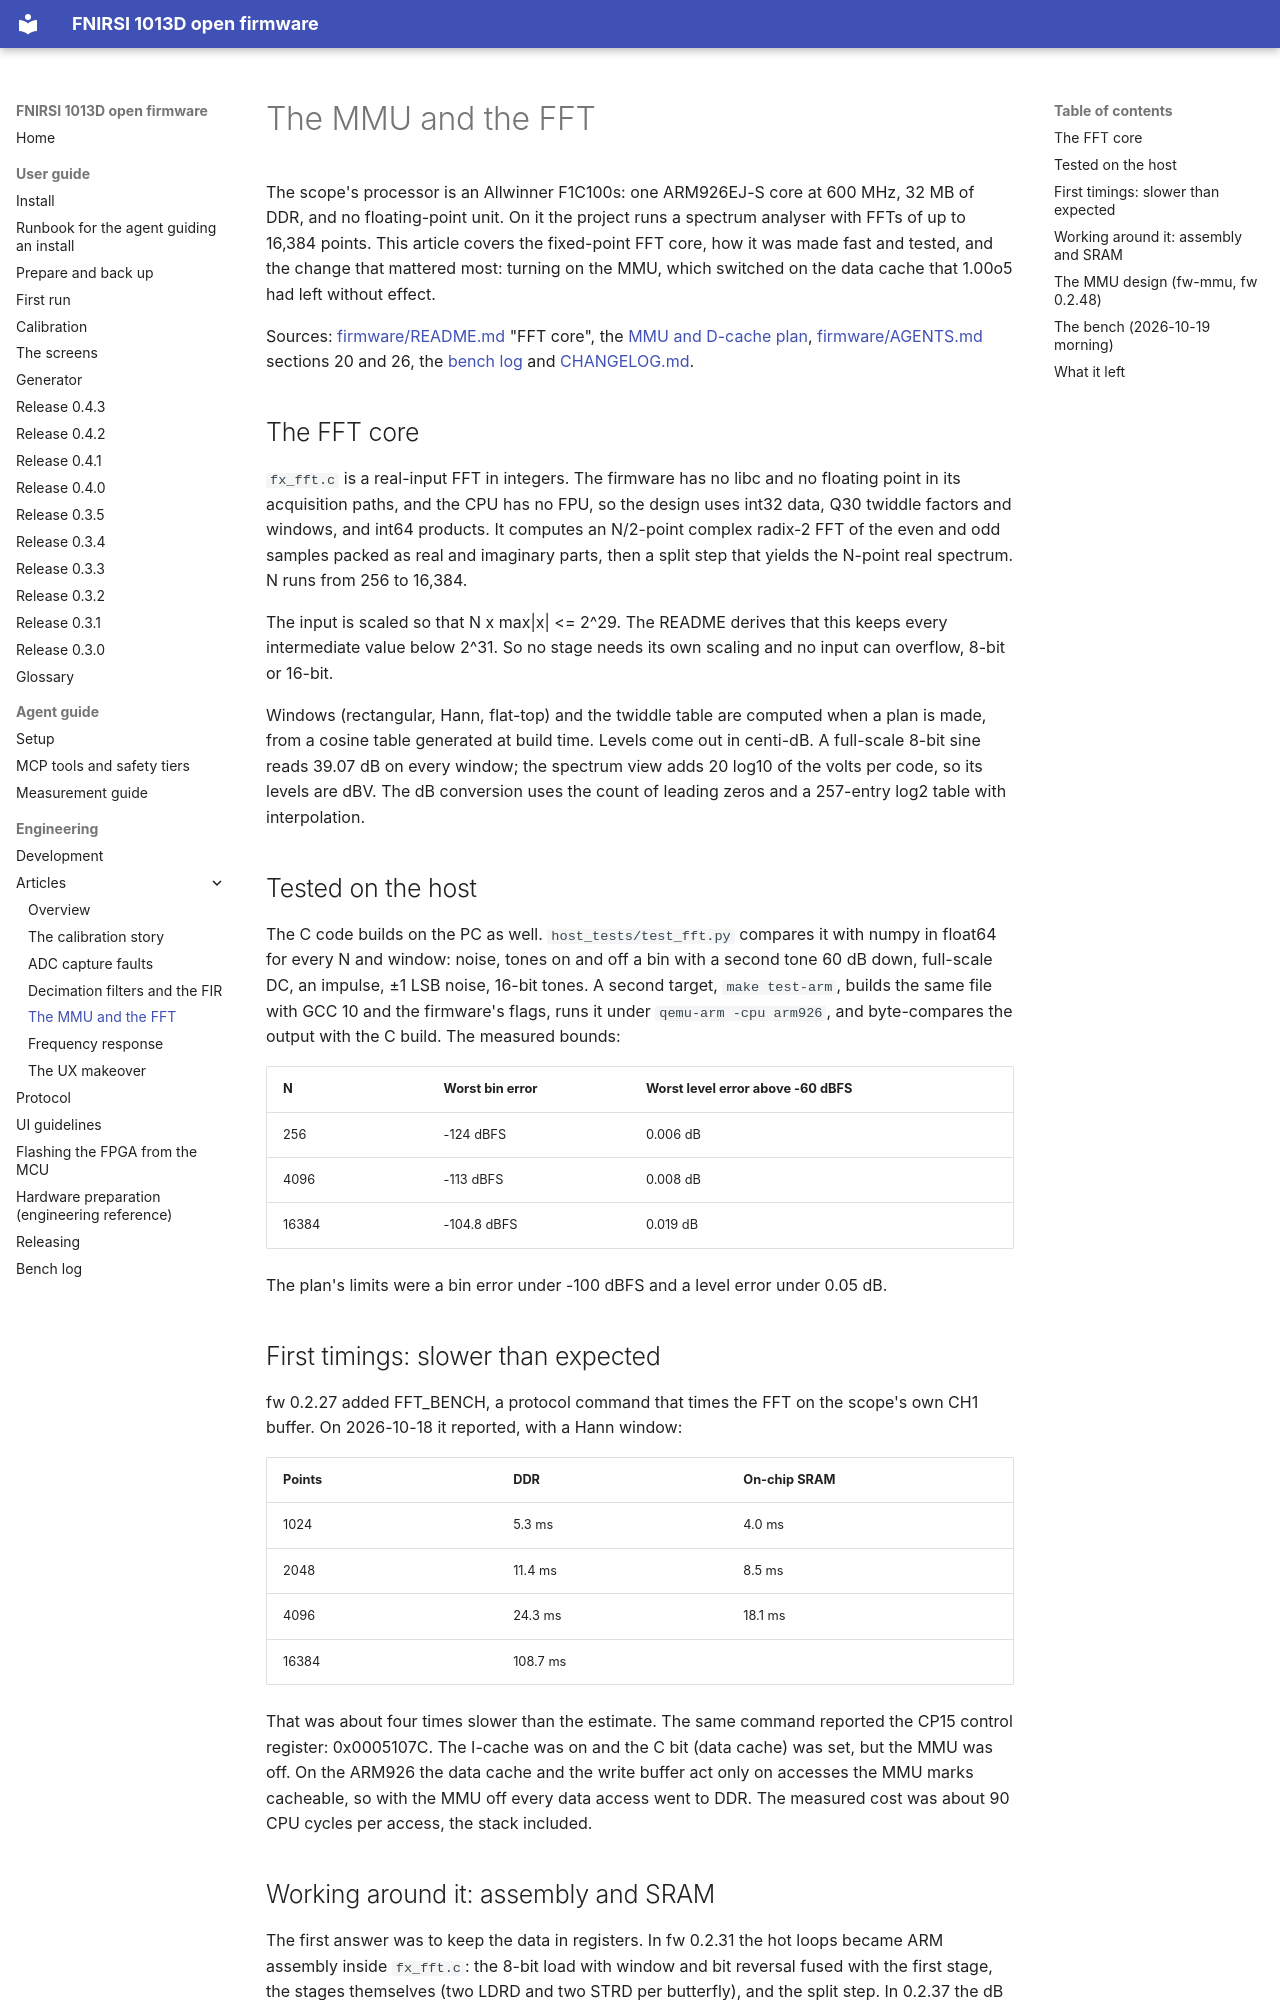

repository: mikljohansson/fnirsi-1013d-mcp · page: articles/mmu-fft/index.html · generator: mkdocs

# The MMU and the FFT

The scope's processor is an Allwinner F1C100s: one ARM926EJ-S core at 600 MHz, 32 MB of DDR, and no floating-point
unit. On it the project runs a spectrum analyser with FFTs of up to 16,384 points. This article covers the
fixed-point FFT core, how it was made fast and tested, and the change that mattered most: turning on the MMU, which
switched on the data cache that 1.00o5 had left without effect.

Sources: [firmware/README.md](../../firmware/README.md) "FFT core", the [MMU and D-cache plan](../plans/mmu-dcache.md),
[firmware/AGENTS.md](../../firmware/AGENTS.md) sections 20 and 26, the [bench log](../hardware-status.md) and
[CHANGELOG.md](../../CHANGELOG.md).

## The FFT core

`fx_fft.c` is a real-input FFT in integers. The firmware has no libc and no floating point in its acquisition paths,
and the CPU has no FPU, so the design uses int32 data, Q30 twiddle factors and windows, and int64 products. It computes
an N/2-point complex radix-2 FFT of the even and odd samples packed as real and imaginary parts, then a split step that
yields the N-point real spectrum. N runs from 256 to 16,384.

The input is scaled so that N x max|x| <= 2^29. The README derives that this keeps every intermediate value below
2^31. So no stage needs its own scaling and no input can overflow, 8-bit or 16-bit.

Windows (rectangular, Hann, flat-top) and the twiddle table are computed when a plan is made, from a cosine table
generated at build time. Levels come out in centi-dB. A full-scale 8-bit sine reads 39.07 dB on every window; the
spectrum view adds 20 log10 of the volts per code, so its levels are dBV. The dB conversion uses the count of leading
zeros and a 257-entry log2 table with interpolation.

## Tested on the host

The C code builds on the PC as well. `host_tests/test_fft.py` compares it with numpy in float64 for every N and window:
noise, tones on and off a bin with a second tone 60 dB down, full-scale DC, an impulse, ±1 LSB noise, 16-bit tones.
A second target, `make test-arm`, builds the same file with GCC 10 and the firmware's flags, runs it under
`qemu-arm -cpu arm926`, and byte-compares the output with the C build. The measured bounds:

| N | Worst bin error | Worst level error above -60 dBFS |
|---|---|---|
| 256 | -124 dBFS | 0.006 dB |
| 4096 | -113 dBFS | 0.008 dB |
| 16384 | -104.8 dBFS | 0.019 dB |

The plan's limits were a bin error under -100 dBFS and a level error under 0.05 dB.

## First timings: slower than expected

fw 0.2.27 added FFT_BENCH, a protocol command that times the FFT on the scope's own CH1 buffer. On 2026-10-18 it
reported, with a Hann window:

| Points | DDR | On-chip SRAM |
|---|---|---|
| 1024 | 5.3 ms | 4.0 ms |
| 2048 | 11.4 ms | 8.5 ms |
| 4096 | 24.3 ms | 18.1 ms |
| 16384 | 108.7 ms | |

That was about four times slower than the estimate. The same command reported the CP15 control register: 0x0005107C.
The I-cache was on and the C bit (data cache) was set, but the MMU was off. On the ARM926 the data cache and the
write buffer act only on accesses the MMU marks cacheable, so with the MMU off every data access went to DDR. The
measured cost was about 90 CPU cycles per access, the stack included.
